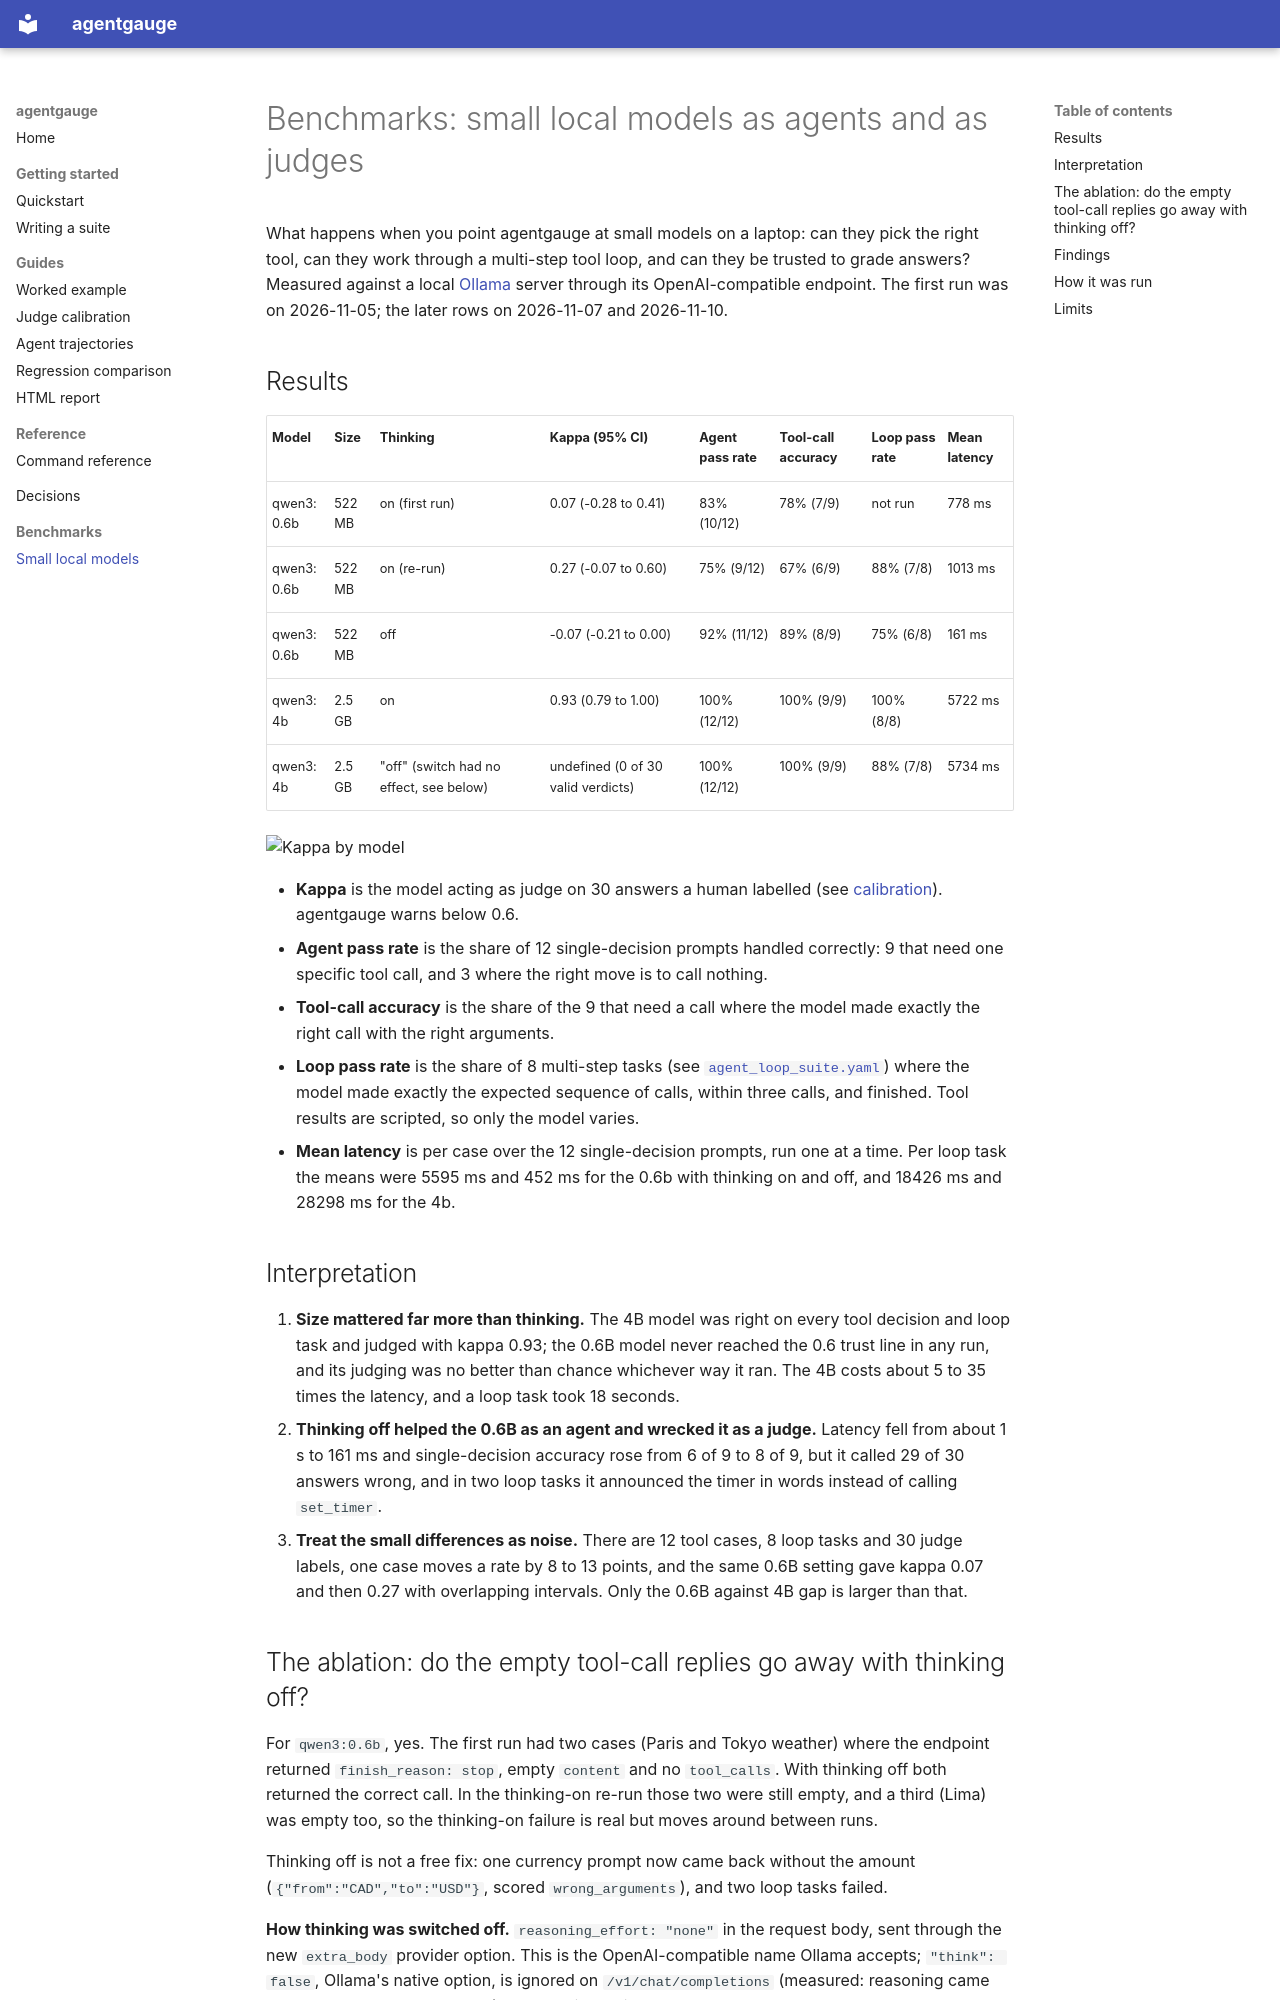

repository: AliNaveed01/agentgauge · page: benchmarks/index.html · generator: mkdocs

# Benchmarks: small local models as agents and as judges

What happens when you point agentgauge at small models on a laptop: can they pick the right tool, can they work through a multi-step tool loop, and can they be trusted to grade answers? Measured against a local [Ollama](https://ollama.com) server through its OpenAI-compatible endpoint. The first run was on 2026-11-05; the later rows on 2026-11-07 and 2026-11-10.

## Results

| Model | Size | Thinking | Kappa (95% CI) | Agent pass rate | Tool-call accuracy | Loop pass rate | Mean latency |
| --- | --- | --- | --- | --- | --- | --- | --- |
| qwen3:0.6b | 522 MB | on (first run) | 0.07 (-0.28 to 0.41) | 83% (10/12) | 78% (7/9) | not run | 778 ms |
| qwen3:0.6b | 522 MB | on (re-run) | 0.27 (-0.07 to 0.60) | 75% (9/12) | 67% (6/9) | 88% (7/8) | 1013 ms |
| qwen3:0.6b | 522 MB | off | -0.07 (-0.21 to 0.00) | 92% (11/12) | 89% (8/9) | 75% (6/8) | 161 ms |
| qwen3:4b | 2.5 GB | on | 0.93 (0.79 to 1.00) | 100% (12/12) | 100% (9/9) | 100% (8/8) | 5722 ms |
| qwen3:4b | 2.5 GB | "off" (switch had no effect, see below) | undefined (0 of 30 valid verdicts) | 100% (12/12) | 100% (9/9) | 88% (7/8) | 5734 ms |

![Kappa by model](kappa-by-model.png)

- **Kappa** is the model acting as judge on 30 answers a human labelled (see [calibration](../calibration.md)). agentgauge warns below 0.6.
- **Agent pass rate** is the share of 12 single-decision prompts handled correctly: 9 that need one specific tool call, and 3 where the right move is to call nothing.
- **Tool-call accuracy** is the share of the 9 that need a call where the model made exactly the right call with the right arguments.
- **Loop pass rate** is the share of 8 multi-step tasks (see [`agent_loop_suite.yaml`](https://github.com/AliNaveed01/agentgauge/blob/main/benchmarks/data/agent_loop_suite.yaml)) where the model made exactly the expected sequence of calls, within three calls, and finished. Tool results are scripted, so only the model varies.
- **Mean latency** is per case over the 12 single-decision prompts, run one at a time. Per loop task the means were 5595 ms and 452 ms for the 0.6b with thinking on and off, and 18426 ms and 28298 ms for the 4b.

## Interpretation

1. **Size mattered far more than thinking.** The 4B model was right on every tool decision and loop task and judged with kappa 0.93; the 0.6B model never reached the 0.6 trust line in any run, and its judging was no better than chance whichever way it ran. The 4B costs about 5 to 35 times the latency, and a loop task took 18 seconds.
2. **Thinking off helped the 0.6B as an agent and wrecked it as a judge.** Latency fell from about 1 s to 161 ms and single-decision accuracy rose from 6 of 9 to 8 of 9, but it called 29 of 30 answers wrong, and in two loop tasks it announced the timer in words instead of calling `set_timer`.
3. **Treat the small differences as noise.** There are 12 tool cases, 8 loop tasks and 30 judge labels, one case moves a rate by 8 to 13 points, and the same 0.6B setting gave kappa 0.07 and then 0.27 with overlapping intervals. Only the 0.6B against 4B gap is larger than that.

## The ablation: do the empty tool-call replies go away with thinking off?

For `qwen3:0.6b`, yes. The first run had two cases (Paris and Tokyo weather) where the endpoint returned `finish_reason: stop`, empty `content` and no `tool_calls`. With thinking off both returned the correct call. In the thinking-on re-run those two were still empty, and a third (Lima) was empty too, so the thinking-on failure is real but moves around between runs.

Thinking off is not a free fix: one currency prompt now came back without the amount (`{"from":"CAD","to":"USD"}`, scored `wrong_arguments`), and two loop tasks failed.

**How thinking was switched off.** `reasoning_effort: "none"` in the request body, sent through the new `extra_body` provider option. This is the OpenAI-compatible name Ollama accepts; `"think": false`, Ollama's native option, is ignored on `/v1/chat/completions` (measured: reasoning came back and `content` was empty). The details are in [ADR 0016](../adr/0016-extended-benchmark.md).
